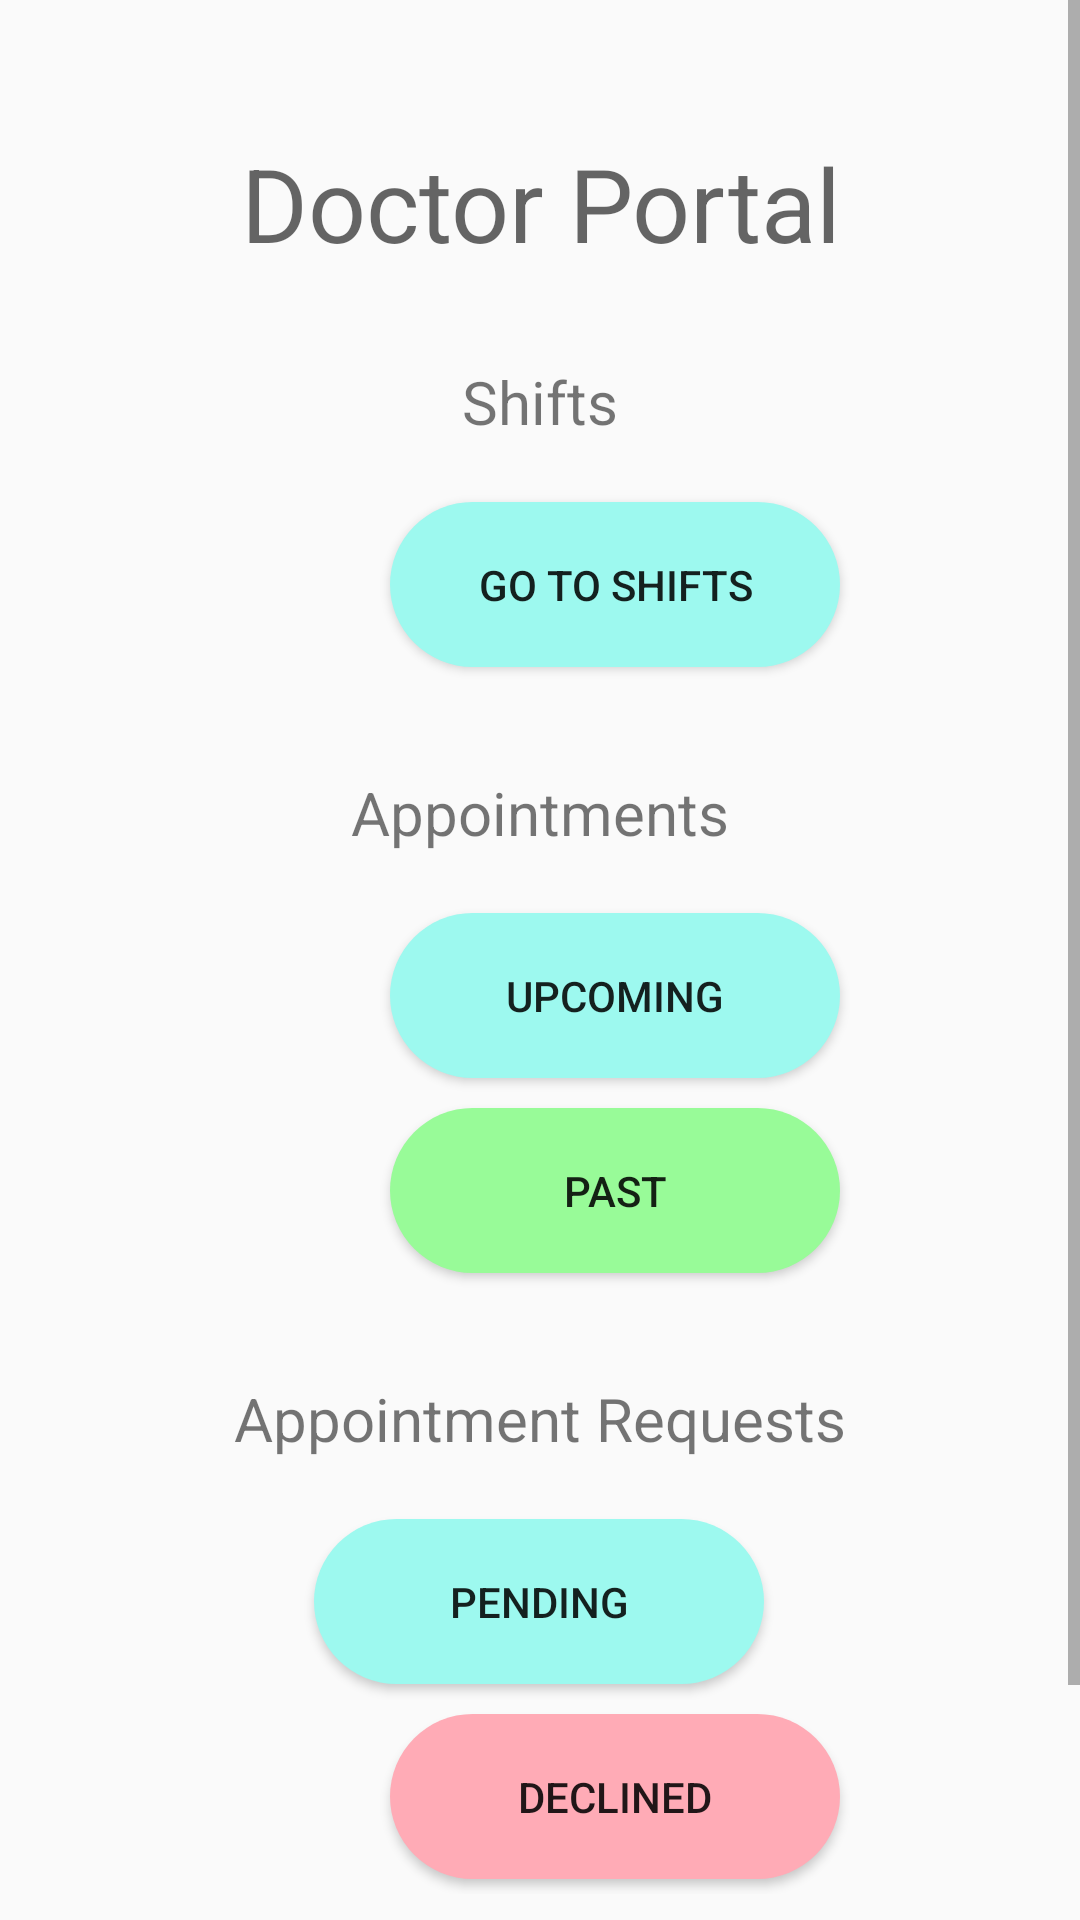

Write the Android layout XML for this screen, with the resource values it uses.
<!-- AndroidManifest.xml: application theme Theme.MediHub -->
<!-- res/layout/activity_doctor.xml -->
<?xml version="1.0" encoding="utf-8"?>
<androidx.constraintlayout.widget.ConstraintLayout xmlns:android="http://schemas.android.com/apk/res/android"
    xmlns:app="http://schemas.android.com/apk/res-auto"
    xmlns:tools="http://schemas.android.com/tools"
    android:layout_width="match_parent"
    android:layout_height="match_parent"
    tools:context=".activities.doctor.DoctorActivity">

    <ScrollView
        android:layout_width="match_parent"
        android:layout_height="match_parent" >

        <LinearLayout
            android:layout_width="match_parent"
            android:layout_height="wrap_content"
            android:orientation="vertical">

            <androidx.constraintlayout.widget.ConstraintLayout
                android:layout_width="match_parent"
                android:layout_height="match_parent">

                <TextView
                    android:id="@+id/textView2"
                    android:layout_width="match_parent"
                    android:layout_height="wrap_content"
                    android:layout_marginTop="45dp"
                    android:gravity="center"
                    android:text="Doctor Portal"
                    android:textAppearance="@style/TextAppearance.AppCompat.Display1"
                    app:layout_constraintEnd_toEndOf="parent"
                    app:layout_constraintStart_toStartOf="parent"
                    app:layout_constraintTop_toTopOf="parent" />

                <LinearLayout
                    android:id="@+id/shiftsLayout"
                    android:layout_width="match_parent"
                    android:layout_height="match_parent"
                    android:layout_marginTop="30dp"
                    android:orientation="vertical"
                    app:layout_constraintEnd_toEndOf="parent"
                    app:layout_constraintStart_toStartOf="parent"
                    app:layout_constraintTop_toBottomOf="@+id/textView2">

                    <androidx.constraintlayout.widget.ConstraintLayout
                        android:layout_width="match_parent"
                        android:layout_height="match_parent">

                        <TextView
                            android:id="@+id/textView8"
                            android:layout_width="match_parent"
                            android:layout_height="wrap_content"
                            android:gravity="center"
                            android:text="Shifts"
                            android:textSize="20sp"
                            app:layout_constraintEnd_toEndOf="parent"
                            app:layout_constraintStart_toStartOf="parent"
                            app:layout_constraintTop_toTopOf="parent" />

                        <Button
                            android:id="@+id/btnShifts"
                            android:layout_width="150dp"
                            android:layout_height="55dp"
                            android:layout_marginStart="130dp"
                            android:layout_marginTop="20dp"
                            android:layout_marginEnd="131dp"
                            android:layout_marginBottom="5dp"
                            android:background="@drawable/round_corner_blue"
                            android:text="Go to Shifts"
                            app:layout_constraintBottom_toBottomOf="parent"
                            app:layout_constraintEnd_toEndOf="parent"
                            app:layout_constraintHorizontal_bias="0.0"
                            app:layout_constraintStart_toStartOf="parent"
                            app:layout_constraintTop_toBottomOf="@+id/textView8" />
                    </androidx.constraintlayout.widget.ConstraintLayout>
                </LinearLayout>

                <LinearLayout
                    android:id="@+id/appointmentsLayout"
                    android:layout_width="match_parent"
                    android:layout_height="match_parent"
                    android:layout_marginTop="30dp"
                    android:orientation="vertical"
                    app:layout_constraintEnd_toEndOf="parent"
                    app:layout_constraintStart_toStartOf="parent"
                    app:layout_constraintTop_toBottomOf="@+id/shiftsLayout">

                    <androidx.constraintlayout.widget.ConstraintLayout
                        android:layout_width="match_parent"
                        android:layout_height="match_parent">

                        <TextView
                            android:id="@+id/textView3"
                            android:layout_width="match_parent"
                            android:layout_height="wrap_content"
                            android:gravity="center"
                            android:text="Appointments"
                            android:textSize="20sp"
                            app:layout_constraintEnd_toEndOf="parent"
                            app:layout_constraintStart_toStartOf="parent"
                            app:layout_constraintTop_toTopOf="parent" />

                        <Button
                            android:id="@+id/btnPastAppointments"
                            android:layout_width="150dp"
                            android:layout_height="55dp"
                            android:layout_marginStart="130dp"
                            android:layout_marginTop="10dp"
                            android:layout_marginEnd="131dp"
                            android:layout_marginBottom="5dp"
                            android:background="@drawable/round_corner_green"
                            android:text="Past"
                            app:layout_constraintBottom_toBottomOf="parent"
                            app:layout_constraintEnd_toEndOf="parent"
                            app:layout_constraintHorizontal_bias="0.0"
                            app:layout_constraintStart_toStartOf="parent"
                            app:layout_constraintTop_toBottomOf="@+id/btnUpcomingAppointments" />

                        <Button
                            android:id="@+id/btnUpcomingAppointments"
                            android:layout_width="150dp"
                            android:layout_height="55dp"
                            android:layout_marginStart="130dp"
                            android:layout_marginTop="20dp"
                            android:layout_marginEnd="131dp"
                            android:background="@drawable/round_corner_blue"
                            android:text="Upcoming"
                            app:layout_constraintEnd_toEndOf="parent"
                            app:layout_constraintHorizontal_bias="0.0"
                            app:layout_constraintStart_toStartOf="parent"
                            app:layout_constraintTop_toBottomOf="@+id/textView3" />

                    </androidx.constraintlayout.widget.ConstraintLayout>

                </LinearLayout>

                <LinearLayout
                    android:id="@+id/appointmentRequestsLayout"
                    android:layout_width="match_parent"
                    android:layout_height="match_parent"
                    android:layout_marginTop="30dp"
                    android:orientation="vertical"
                    app:layout_constraintEnd_toEndOf="parent"
                    app:layout_constraintStart_toStartOf="parent"
                    app:layout_constraintTop_toBottomOf="@+id/appointmentsLayout">

                    <androidx.constraintlayout.widget.ConstraintLayout
                        android:layout_width="match_parent"
                        android:layout_height="match_parent">

                        <TextView
                            android:id="@+id/textView6"
                            android:layout_width="match_parent"
                            android:layout_height="wrap_content"
                            android:gravity="center"
                            android:text="Appointment Requests"
                            android:textSize="20sp"
                            app:layout_constraintEnd_toEndOf="parent"
                            app:layout_constraintStart_toStartOf="parent"
                            app:layout_constraintTop_toTopOf="parent" />

                        <Button
                            android:id="@+id/btnPendingAppointments"
                            android:layout_width="150dp"
                            android:layout_height="55dp"
                            android:layout_marginStart="130dp"
                            android:layout_marginTop="20dp"
                            android:layout_marginEnd="131dp"
                            android:background="@drawable/round_corner_blue"
                            android:text="Pending"
                            app:layout_constraintEnd_toEndOf="parent"
                            app:layout_constraintStart_toStartOf="parent"
                            app:layout_constraintTop_toBottomOf="@+id/textView6" />

                        <Button
                            android:id="@+id/btnDeclinedAppointments"
                            android:layout_width="150dp"
                            android:layout_height="55dp"
                            android:layout_marginStart="130dp"
                            android:layout_marginTop="10dp"
                            android:layout_marginEnd="131dp"
                            android:layout_marginBottom="5dp"
                            android:background="@drawable/round_corner_red"
                            android:text="Declined"
                            app:layout_constraintBottom_toBottomOf="parent"
                            app:layout_constraintEnd_toEndOf="parent"
                            app:layout_constraintHorizontal_bias="0.0"
                            app:layout_constraintStart_toStartOf="parent"
                            app:layout_constraintTop_toBottomOf="@+id/btnPendingAppointments" />

                    </androidx.constraintlayout.widget.ConstraintLayout>
                </LinearLayout>

                <Button
                    android:id="@+id/logoutButton"
                    android:layout_width="wrap_content"
                    android:layout_height="wrap_content"
                    android:layout_marginStart="308dp"
                    android:layout_marginTop="50dp"
                    android:layout_marginEnd="30dp"
                    android:background="@drawable/background_red"
                    android:text="Logout"
                    app:layout_constraintEnd_toEndOf="parent"
                    app:layout_constraintHorizontal_bias="0.066"
                    app:layout_constraintStart_toStartOf="parent"
                    app:layout_constraintTop_toBottomOf="@+id/appointmentRequestsLayout" />

            </androidx.constraintlayout.widget.ConstraintLayout>

        </LinearLayout>
    </ScrollView>

</androidx.constraintlayout.widget.ConstraintLayout>
<!-- resources referenced by this layout -->
<resources>
  <!-- drawable background_red (drawable) -->
  <?xml version="1.0" encoding="utf-8"?>
  <shape xmlns:android="http://schemas.android.com/apk/res/android"
      android:shape="rectangle">
      <solid android:color="#FFABB6"/>
  </shape>
  <!-- drawable round_corner_blue (drawable) -->
  <?xml version="1.0" encoding="utf-8"?>
  <shape xmlns:android="http://schemas.android.com/apk/res/android"
      android:shape="rectangle">
      <solid android:color="#9DF9EF"/>
      <corners android:radius="50dp"/>
  </shape>
  <!-- drawable round_corner_green (drawable) -->
  <?xml version="1.0" encoding="utf-8"?>
  <shape xmlns:android="http://schemas.android.com/apk/res/android"
      android:shape="rectangle">
      <solid android:color="#98FB98"/>
      <corners android:radius="50dp"/>
  </shape>
  <!-- drawable round_corner_red (drawable) -->
  <?xml version="1.0" encoding="utf-8"?>
  <shape xmlns:android="http://schemas.android.com/apk/res/android"
      android:shape="rectangle">
      <solid android:color="#FFABB6"/>
      <corners android:radius="50dp"/>
  </shape>
  <style name="Theme.MediHub" parent="Base.Theme.MediHub" />
  <style name="Base.Theme.MediHub" parent="Theme.AppCompat.Light.DarkActionBar">
          
          
      </style>
</resources>
